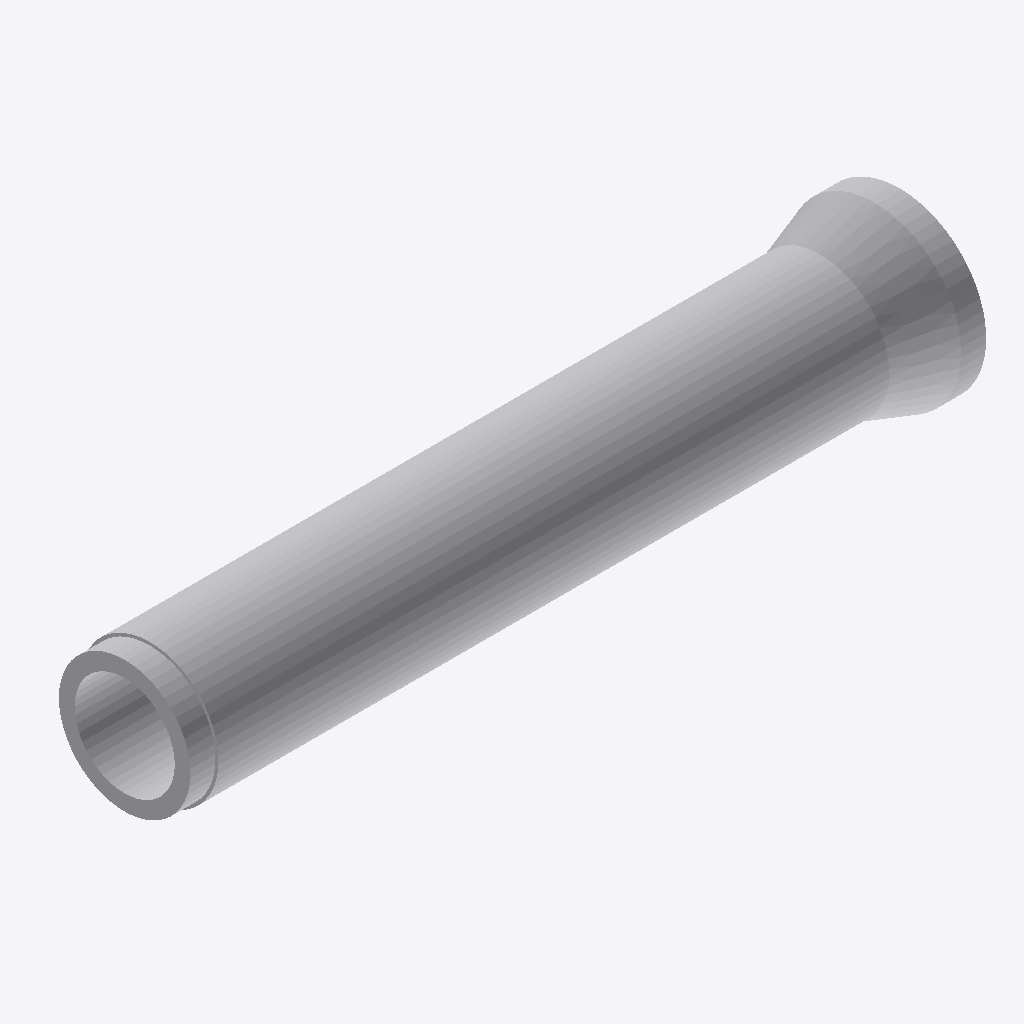
Isometric view of an IFC building model (IFC-SPF (STEP), schema IFC4, length unit metre), seen from the south-west, elements coloured by IFC class: 1 other element (light grey).
Extent 3.1 m × 0.7 m × 0.7 m (x, y, z). Elements (1): 1 IfcFlowSegment.

HEADER;
FILE_DESCRIPTION(('hello pipe long'),'2;1');
FILE_NAME('hello_pipe_from_cs_to_ifc_file','2020-01-19T08:41:12',('Bernhard Simon Bock'),(''),'C#2Ifc2html','','');
FILE_SCHEMA(('IFC4'));
ENDSEC;
DATA;
#181=IFCPROJECT('3ITA8vzNzCVw2pyuHX7Ew5',$,'hello pipe project',$,$,$,$,(#142,#141),#123);
#503=IFCFLOWSEGMENT('1yv4m$g550xxJ12lrQijTe',$,'pipe',$,$,#502,#501,$);
ENDSEC;
